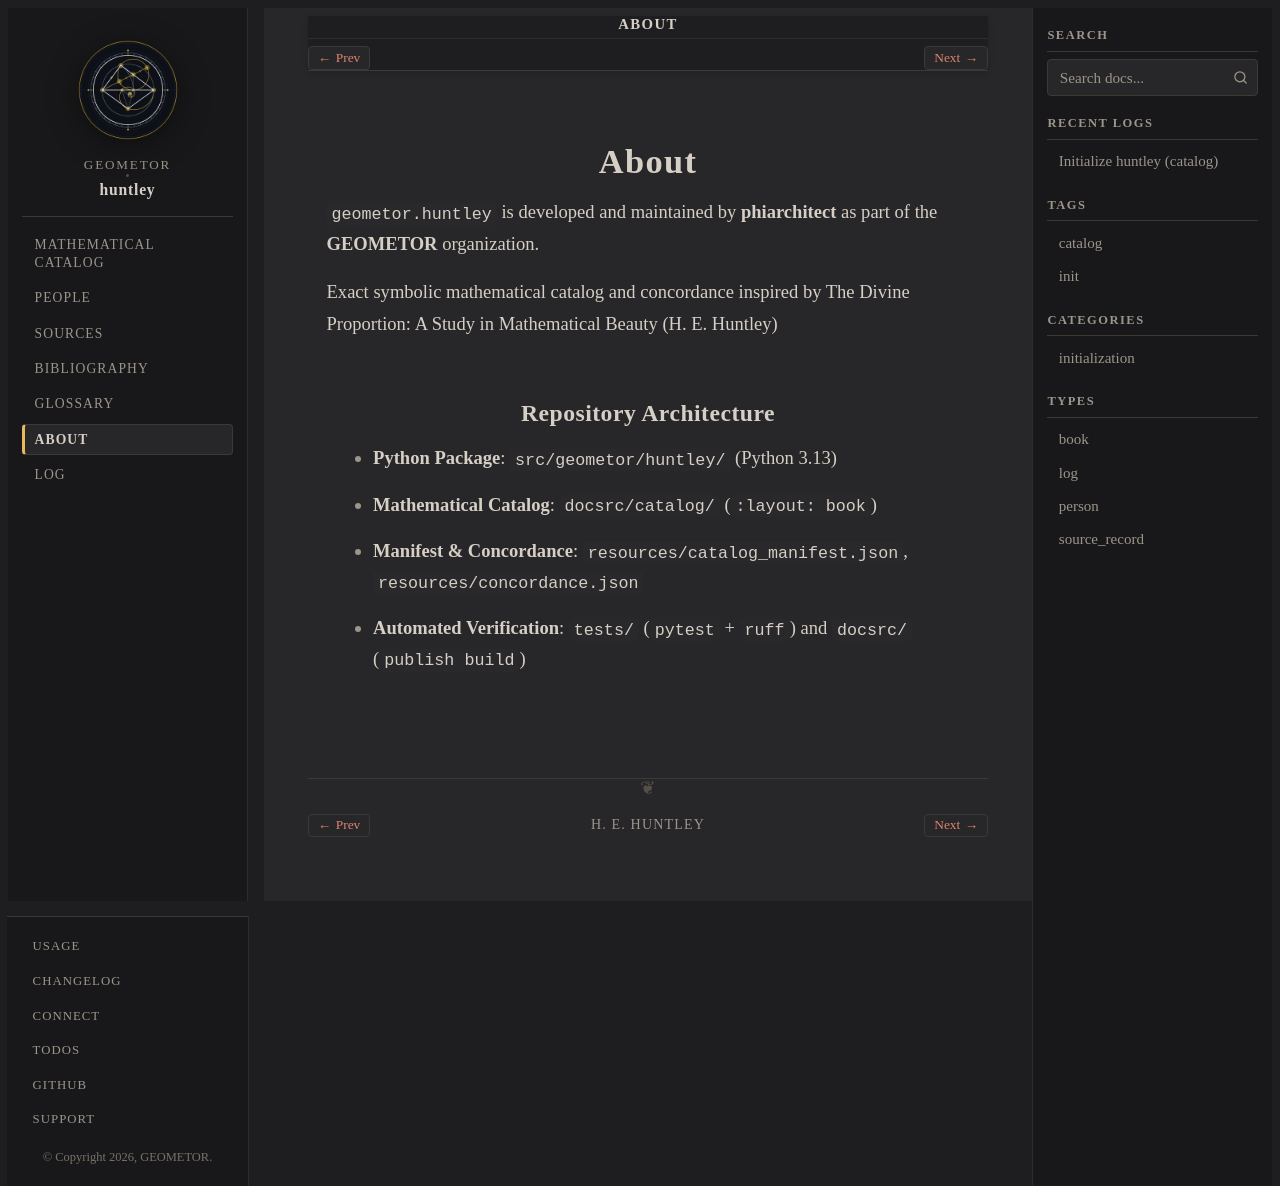

repository: geometor/huntley · page: about/index.html · generator: sphinx

:navigation: header
:order: 20
:nav_title: About

=====
About
=====

``geometor.huntley`` is developed and maintained by **phiarchitect** as part of the **GEOMETOR** organization.

Exact symbolic mathematical catalog and concordance inspired by The Divine Proportion: A Study in Mathematical Beauty (H. E. Huntley)

Repository Architecture
-----------------------

- **Python Package**: ``src/geometor/huntley/`` (Python 3.13)
- **Mathematical Catalog**: ``docsrc/catalog/`` (``:layout: book``)
- **Manifest & Concordance**: ``resources/catalog_manifest.json``, ``resources/concordance.json``
- **Automated Verification**: ``tests/`` (``pytest`` + ``ruff``) and ``docsrc/`` (``publish build``)
